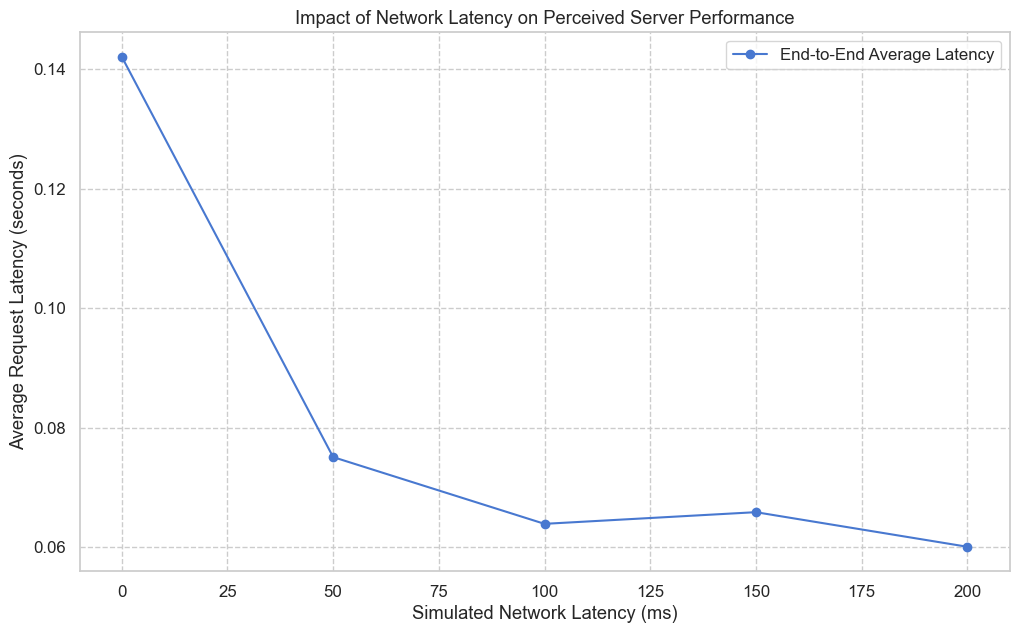

Data behind this chart, as committed beside it:
, concurrency, total_requests, successful_requests, failed_requests, error_rate_percent, avg_latency_s, median_latency_s, p95_latency_s, p99_latency_s, throughput_rps, total_time_s, avg_response_bytes, simulated_latency_ms
0, 20, 100, 0, 100, 100.0, 0.1421, 0.133, 0.2711, 0.2929, 0.0, 0.7946, 207.0, 0
1, 20, 100, 0, 100, 100.0, 0.07504, 0.06492, 0.1447, 0.1658, 0.0, 0.7105, 207.0, 50
2, 20, 100, 0, 100, 100.0, 0.06386, 0.05017, 0.115, 0.145, 0.0, 0.9291, 207.0, 100
3, 20, 100, 0, 100, 100.0, 0.06582, 0.05742, 0.116, 0.1205, 0.0, 1.226, 207.0, 150
4, 20, 100, 0, 100, 100.0, 0.06003, 0.04889, 0.1047, 0.122, 0.0, 1.445, 207.0, 200
